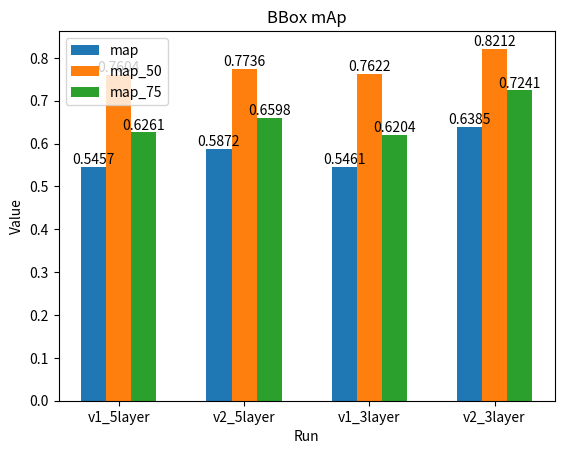

Reproduce this figure in Python.
import json
import pandas as pd
import matplotlib.pyplot as plt
import numpy as np



def plot_results(data, title, labels):
    keys = ['map', 'map_50', 'map_75']
    values = [[d[key] for d in data] for key in keys]

    # Calculate the number of dictionaries and the width for each group of bars
    num_dicts = len(data)
    bar_width = 0.2

    # Create a list of indices for the x-axis ticks
    indices = np.arange(num_dicts)

    # Plot the histogram
    fig, ax = plt.subplots()
    for i, value in enumerate(values):
        ax.bar(indices + i * bar_width, value, width=bar_width, label=keys[i])
        for j, v in enumerate(value):
            ax.text(indices[j] + i * bar_width, v, str(v), ha='center', va='bottom')

    ax.set_xlabel('Run')
    ax.set_ylabel('Value')
    ax.set_title(title)
    ax.set_xticks(indices + (bar_width * (len(keys) - 1)) / 2)
    ax.set_xticklabels(labels)
    ax.legend()

    plt.show()

data = [
    { 'map': (0.5457), 'map_50': (0.7604), 'map_75': (0.6261), },
    {'map': (0.5872), 'map_50': (0.7736), 'map_75': (0.6598),},

    {'map': (0.5461), 'map_50': (0.7622), 'map_75': (0.6204),},
    {'map': (0.6385), 'map_50': (0.8212), 'map_75': (0.7241),}
]

#'map': (0.5457), 'map_50': (0.7604), 'map_75': (0.6261), 
#
title = 'BBox mAp'
labels = ['v1_5layer','v2_5layer', 'v1_3layer', 'v2_3layer']
plot_results(data,title,labels)